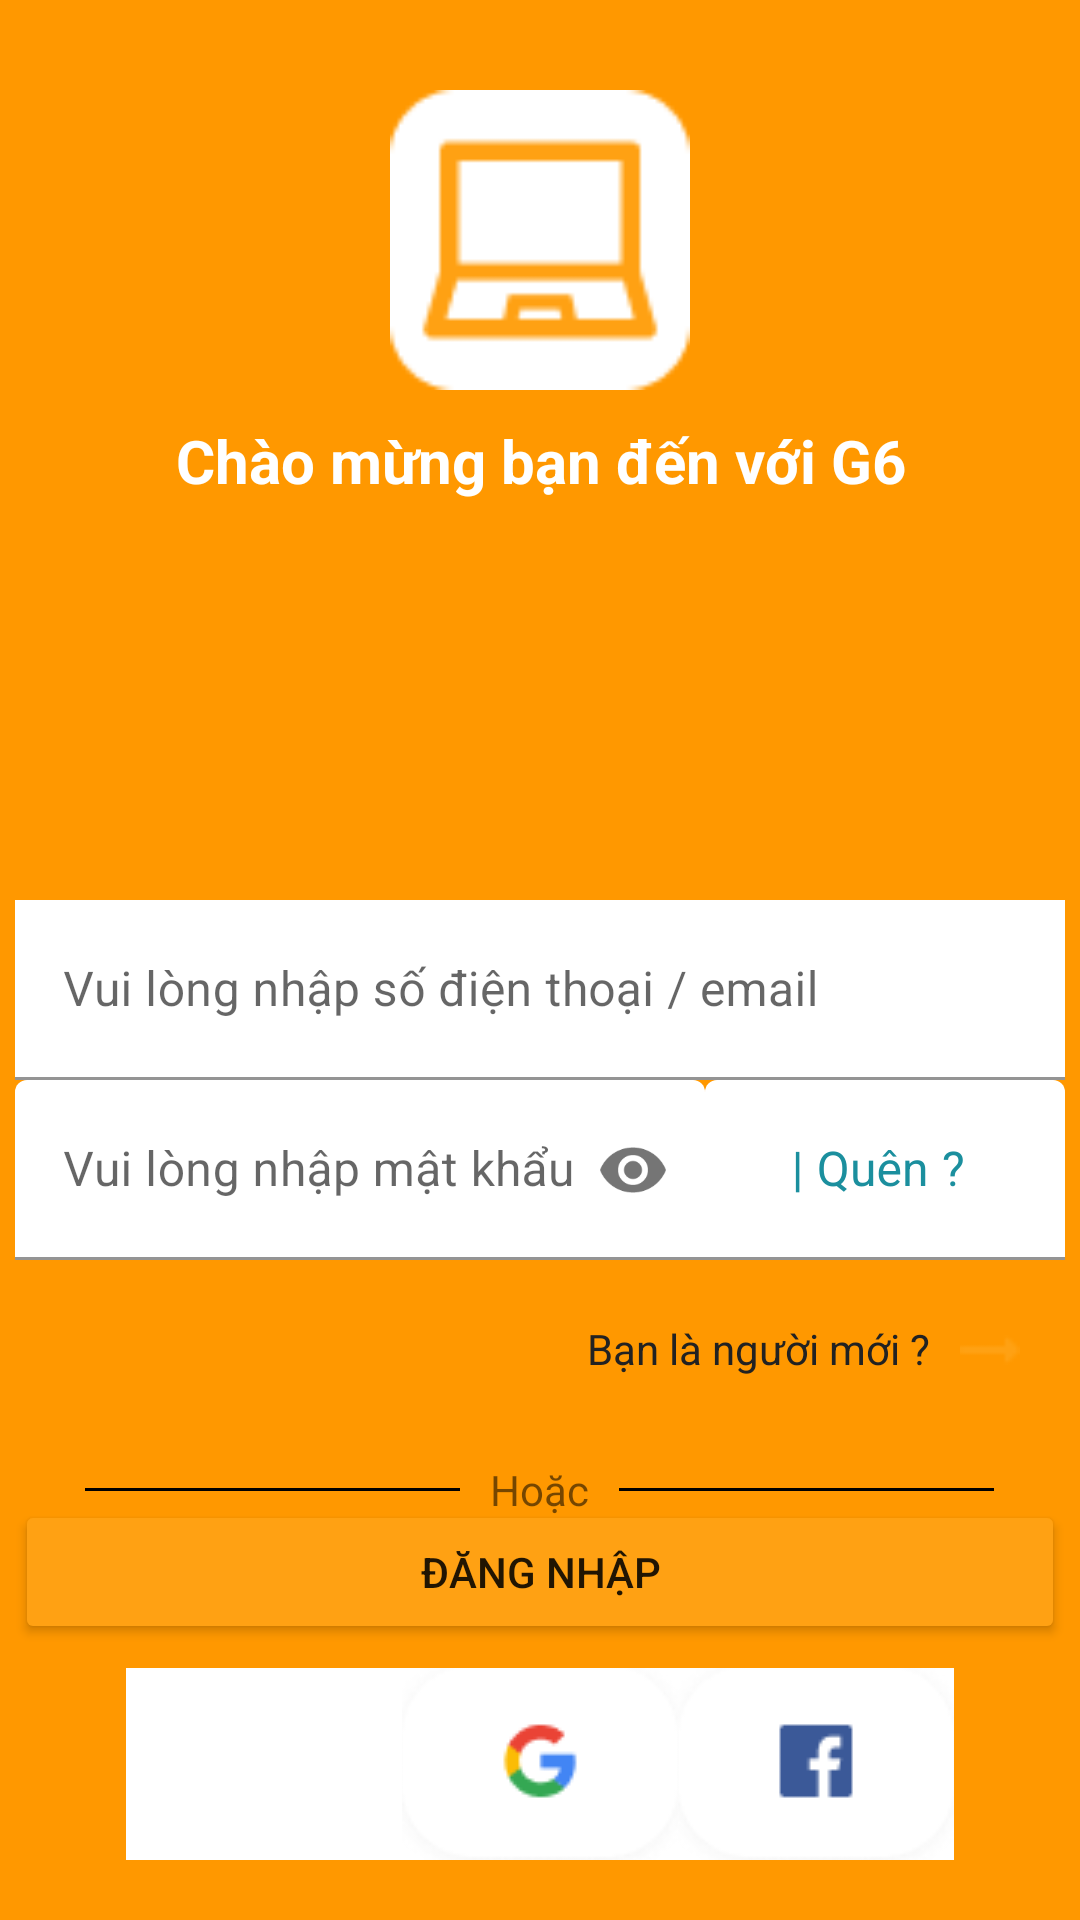

Here is an Android app screen rendered from its layout file. Give the layout XML and the strings, colors and styles it references.
<!-- AndroidManifest.xml: application theme Theme.MyApplication -->
<!-- res/layout/activity_login.xml -->
<?xml version="1.0" encoding="utf-8"?>
<RelativeLayout xmlns:android="http://schemas.android.com/apk/res/android"
    xmlns:app="http://schemas.android.com/apk/res-auto"
    xmlns:tools="http://schemas.android.com/tools"
    android:layout_width="match_parent"
    android:layout_height="match_parent"
    android:background="#FF9800"
    tools:context=".Activities.LoginActivity">
    <ImageView
        android:id="@+id/imgIconApp"
        android:layout_marginTop="30dp"
        android:layout_width="100dp"
        android:layout_height="100dp"
        android:src="@drawable/ic_laptop_logo"
        android:layout_centerHorizontal="true"
        />

    <TextView
        android:layout_width="match_parent"
        android:layout_height="wrap_content"
        android:layout_below="@id/imgIconApp"
        android:layout_marginTop="10dp"
        android:gravity="center"
        android:text="Chào mừng bạn đến với G6"
        android:textColor="@color/white"
        android:textSize="20dp"
        android:textStyle="bold" />

    <RelativeLayout
        android:layout_width="match_parent"
        android:layout_height="wrap_content"
        android:layout_marginTop="200dp"
        android:background="@drawable/custom_shape_login_register">


        <com.google.android.material.textfield.TextInputLayout
            android:id="@+id/iptPhone"
            android:layout_width="350dp"
            android:layout_height="60dp"
            android:layout_centerHorizontal="true"
            android:hint="Vui lòng nhập số điện thoại / email"
            android:layout_marginTop="100dp">

            <EditText
                android:id="@+id/edtPhoneNumberLogin"
                android:layout_width="match_parent"
                android:layout_height="match_parent"
                android:background="@color/white"
                android:textSize="16dp" />
        </com.google.android.material.textfield.TextInputLayout>

        <RelativeLayout
            android:id="@+id/layoutIptPassword"
            android:layout_width="wrap_content"
            android:layout_height="wrap_content"
            android:layout_below="@id/iptPhone"
            android:layout_centerHorizontal="true">

            <com.google.android.material.textfield.TextInputLayout
                android:id="@+id/iptPassword"
                android:layout_width="230dp"
                android:layout_height="60dp"
                app:passwordToggleEnabled="true">

                <EditText
                    android:textColorHighlight="@color/color_selected_bottom_sheet_dialog"
                    android:id="@+id/edtPasswordLogin"
                    android:layout_width="match_parent"
                    android:layout_height="match_parent"
                    android:backgroundTint="#FFFFFF"
                    android:hint="Vui lòng nhập mật khẩu"
                    android:inputType="textPassword"
                    android:textSize="16dp" />
            </com.google.android.material.textfield.TextInputLayout>

            <com.google.android.material.textfield.TextInputLayout
                android:layout_width="wrap_content"
                android:layout_height="60dp"
                android:textColorHint="#1B8F9E"
                android:layout_toEndOf="@+id/iptPassword"
                android:hint="| Quên ? "
                android:orientation="horizontal">

                <EditText
                    android:textAlignment="gravity"
                    android:layout_width="120dp"
                    android:layout_height="match_parent"
                    android:backgroundTint="#FFFFFF"
                    android:cursorVisible="false"
                    android:focusable="false"
                    android:gravity="center"
                    android:lines="1"
                    android:textStyle="normal" />
            </com.google.android.material.textfield.TextInputLayout>
        </RelativeLayout>


        <LinearLayout
            android:layout_marginEnd="20dp"
            android:id="@+id/onPressToRegister"
            android:layout_width="wrap_content"
            android:layout_height="20dp"
            android:layout_below="@id/layoutIptPassword"
            android:layout_alignParentRight="true"
            android:layout_marginVertical="20dp">

            <TextView
                android:layout_width="wrap_content"
                android:layout_height="wrap_content"
                android:text="Bạn là người mới ?"
                android:textColor="#222222"
                android:textFontWeight="500"
                android:textSize="14dp" />

            <ImageView
                android:layout_width="20dp"
                android:layout_height="14dp"
                android:layout_gravity="center"
                android:layout_marginStart="10dp"
                android:src="@drawable/iconnext" />
        </LinearLayout>


        <Button
            android:id="@+id/btnLogin"
            android:layout_width="350dp"
            android:layout_height="wrap_content"
            android:layout_below="@id/onPressToRegister"
            android:layout_centerHorizontal="true"
            android:layout_marginTop="20dp"
            android:backgroundTint="#FFA113"
            android:text="ĐĂNG NHẬP" />


        <LinearLayout
            android:layout_width="wrap_content"
            android:layout_height="wrap_content"
            android:layout_above="@+id/lnOrderLoginOption"
            android:layout_centerHorizontal="true"
            android:layout_marginBottom="50dp"
            android:gravity="center">

            <View
                android:layout_width="125dp"
                android:layout_height="1dp"
                android:layout_gravity="center_vertical"
                android:background="@color/black" />

            <TextView
                android:layout_width="wrap_content"
                android:layout_height="wrap_content"
                android:layout_marginHorizontal="10dp"
                android:text="Hoặc" />

            <View
                android:layout_width="125dp"
                android:layout_height="1dp"
                android:layout_gravity="center_vertical"
                android:background="@color/black" />
        </LinearLayout>

        <LinearLayout
            android:id="@+id/lnOrderLoginOption"
            android:layout_width="wrap_content"
            android:layout_height="wrap_content"
            android:layout_alignParentBottom="true"
            android:layout_centerHorizontal="true"
            android:layout_gravity="center"
            android:orientation="horizontal"
            android:paddingBottom="20dp">



                <androidx.constraintlayout.utils.widget.ImageFilterButton
                    android:layout_width="92dp"
                    android:layout_height="64dp"
                    android:id="@+id/ifbSMSLogin"
                    android:background="@color/white"
                    android:src="@drawable/ic_baseline_local_phone_24"

                    android:tint="#1BB621" />
                <androidx.constraintlayout.utils.widget.ImageFilterButton
                    android:id="@+id/ifbGoogleLogin"
                    android:layout_width="92dp"
                    android:layout_height="64dp"
                    android:background="@color/white"
                    android:layout_gravity="center"
                    android:src="@drawable/buttongoogle" />

                <androidx.constraintlayout.utils.widget.ImageFilterButton
                    android:id="@+id/ifbFbLogin"
                    android:layout_width="92dp"
                    android:layout_height="64dp"
                    android:layout_gravity="center"
                    android:background="@color/white"
                    android:src="@drawable/buttonfacebook" />

        </LinearLayout>
    </RelativeLayout>

</RelativeLayout>
<!-- resources referenced by this layout -->
<resources>
  <color name="black">#FF000000</color>
  <color name="color_selected_bottom_sheet_dialog">#FFA113</color>
  <color name="white">#FFFFFFFF</color>
  <!-- drawable buttonfacebook: png bitmap (drawable, 2803 bytes) -->
  <!-- drawable buttongoogle: png bitmap (drawable, 3397 bytes) -->
  <!-- drawable ic_laptop_logo: png bitmap (drawable, 1037 bytes) -->
  <!-- drawable iconnext: png bitmap (drawable, 198 bytes) -->
  <style name="Theme.MyApplication" parent="Theme.MaterialComponents.DayNight.NoActionBar">
          
          <item name="colorPrimary">@color/color_selected_bottom_sheet_dialog</item>
          <item name="colorPrimaryVariant">@color/purple_700</item>
          <item name="colorOnPrimary">@color/white</item>
          
          <item name="colorSecondary">@color/teal_200</item>
          <item name="colorSecondaryVariant">@color/teal_700</item>
          <item name="colorOnSecondary">@color/black</item>
          
          <item name="android:statusBarColor" tools:targetApi="l">@color/color_selected_bottom_sheet_dialog</item>
          
      </style>
  <color name="purple_700">#FF3700B3</color>
  <color name="teal_200">#FF03DAC5</color>
  <color name="teal_700">#FF018786</color>
</resources>
